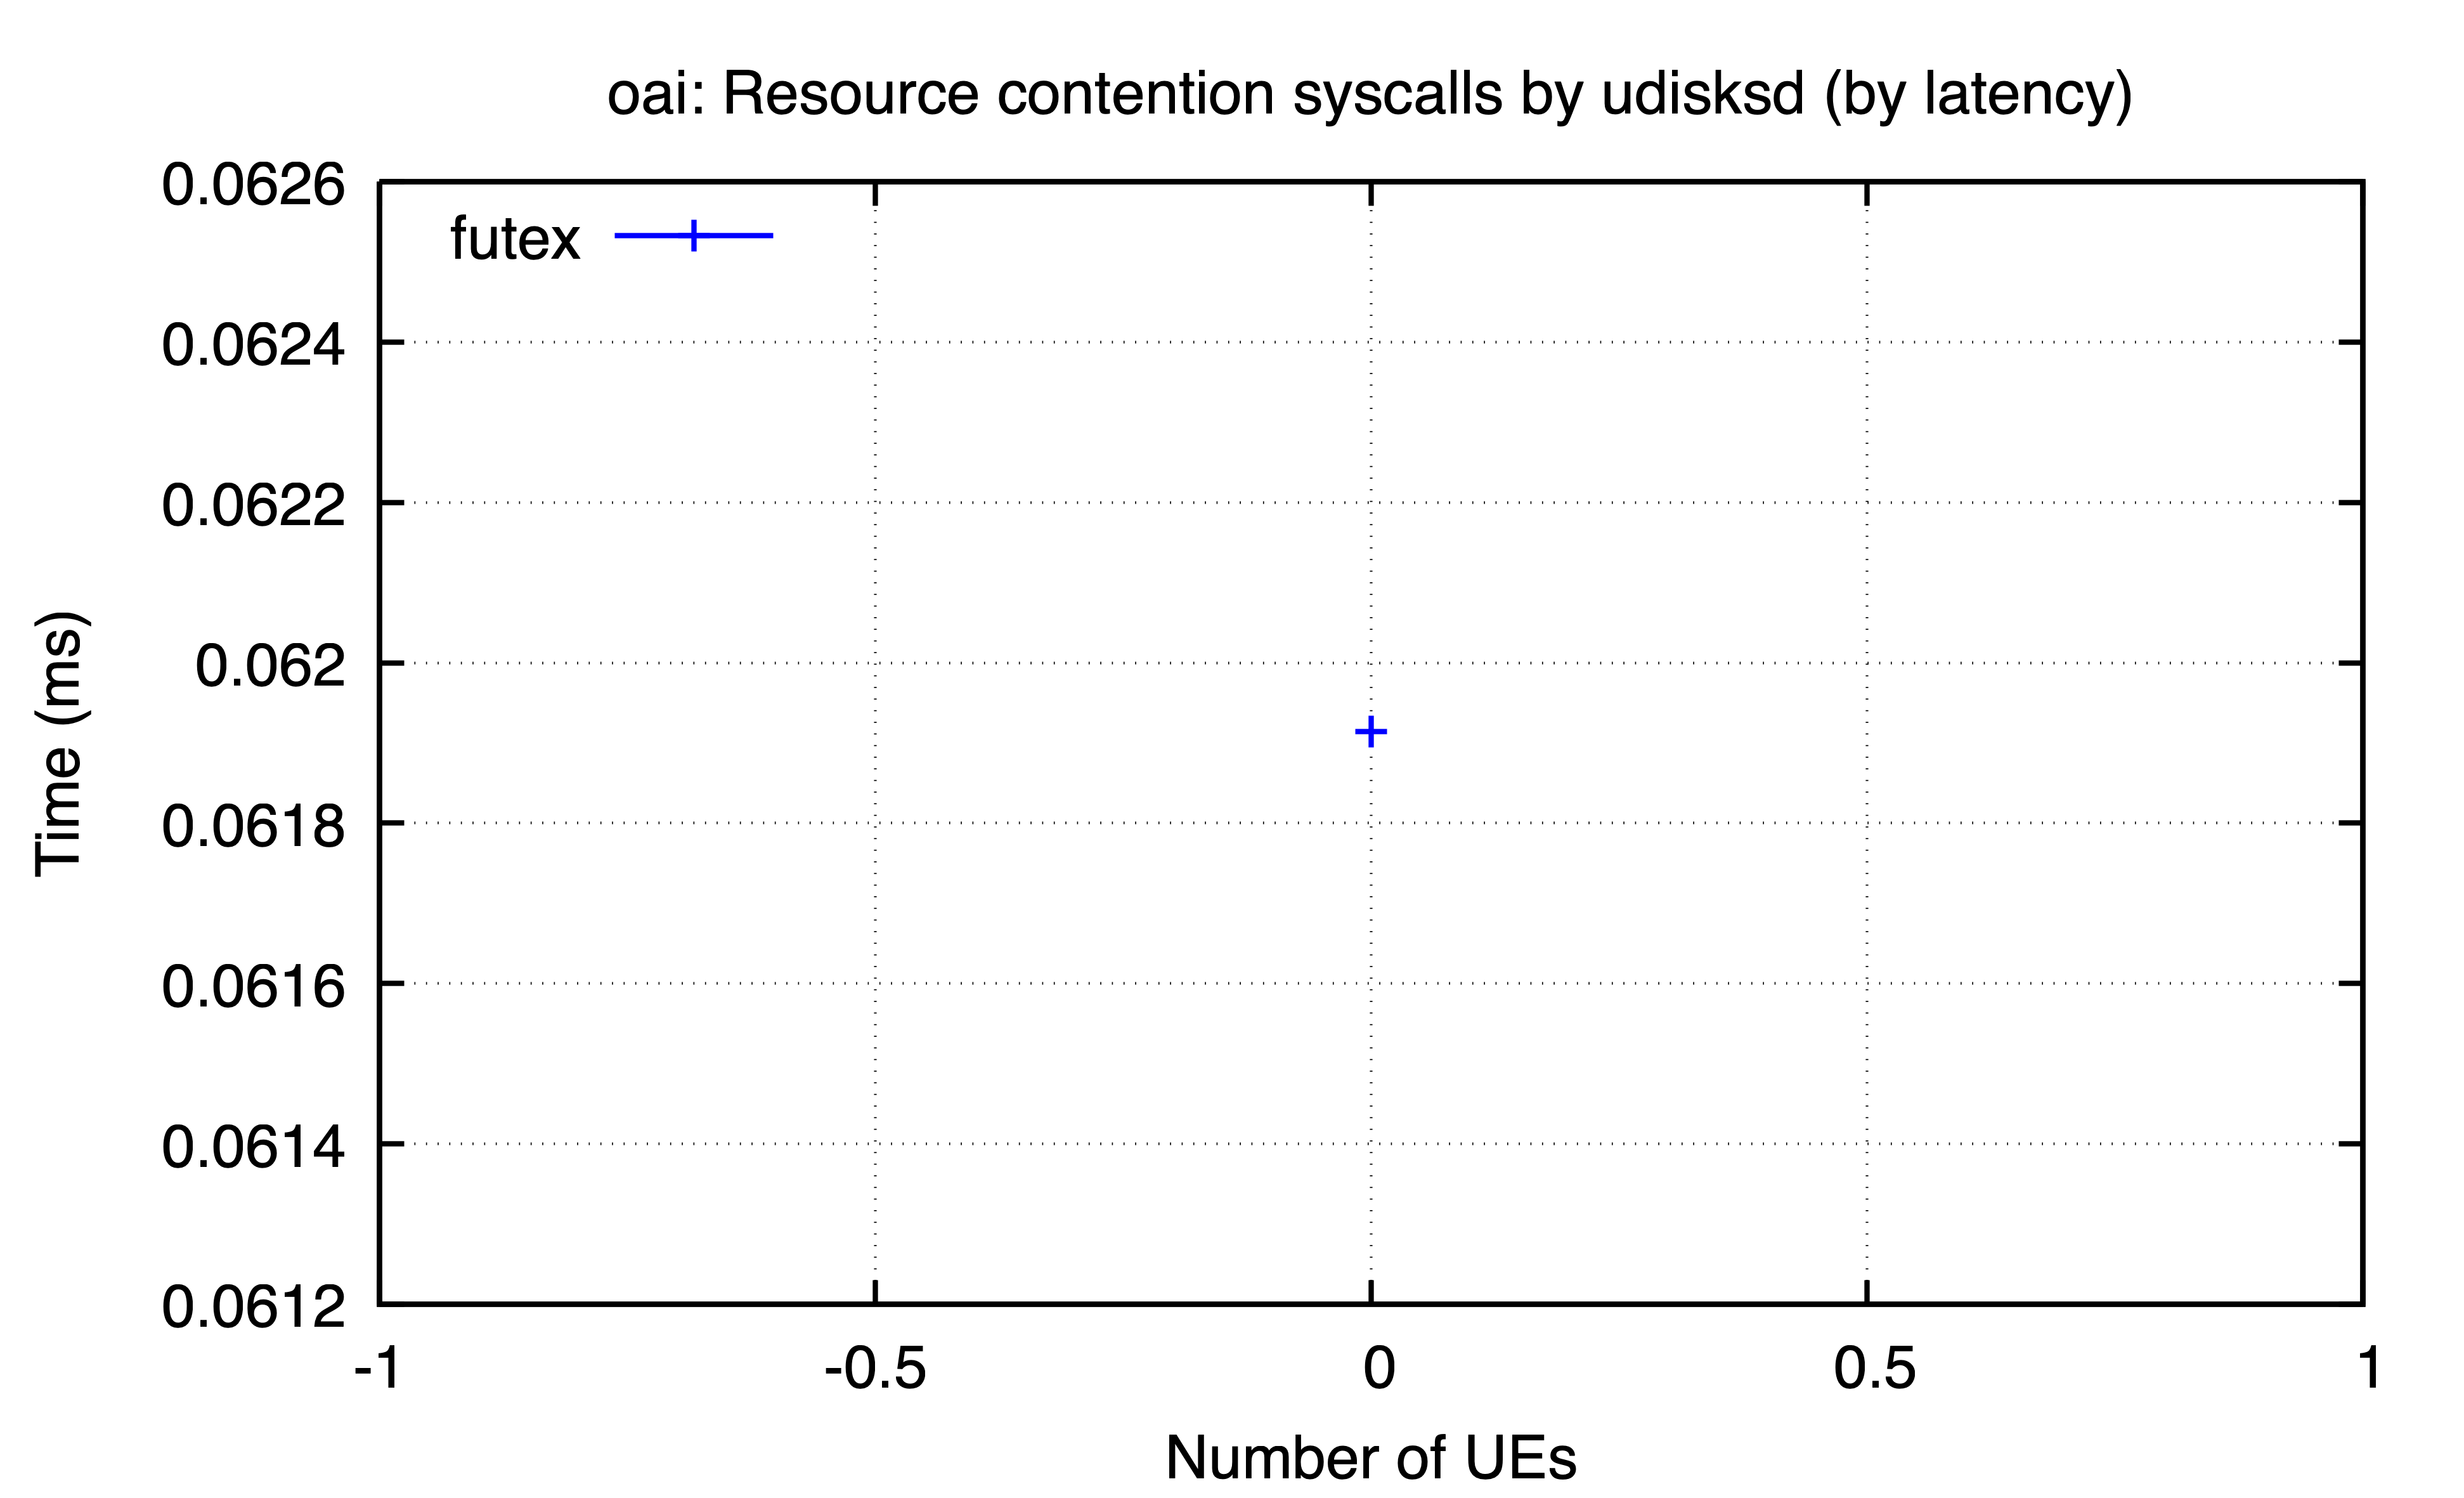

Source data for this figure (header and first rows):
ues, futex
0, 0.06191
